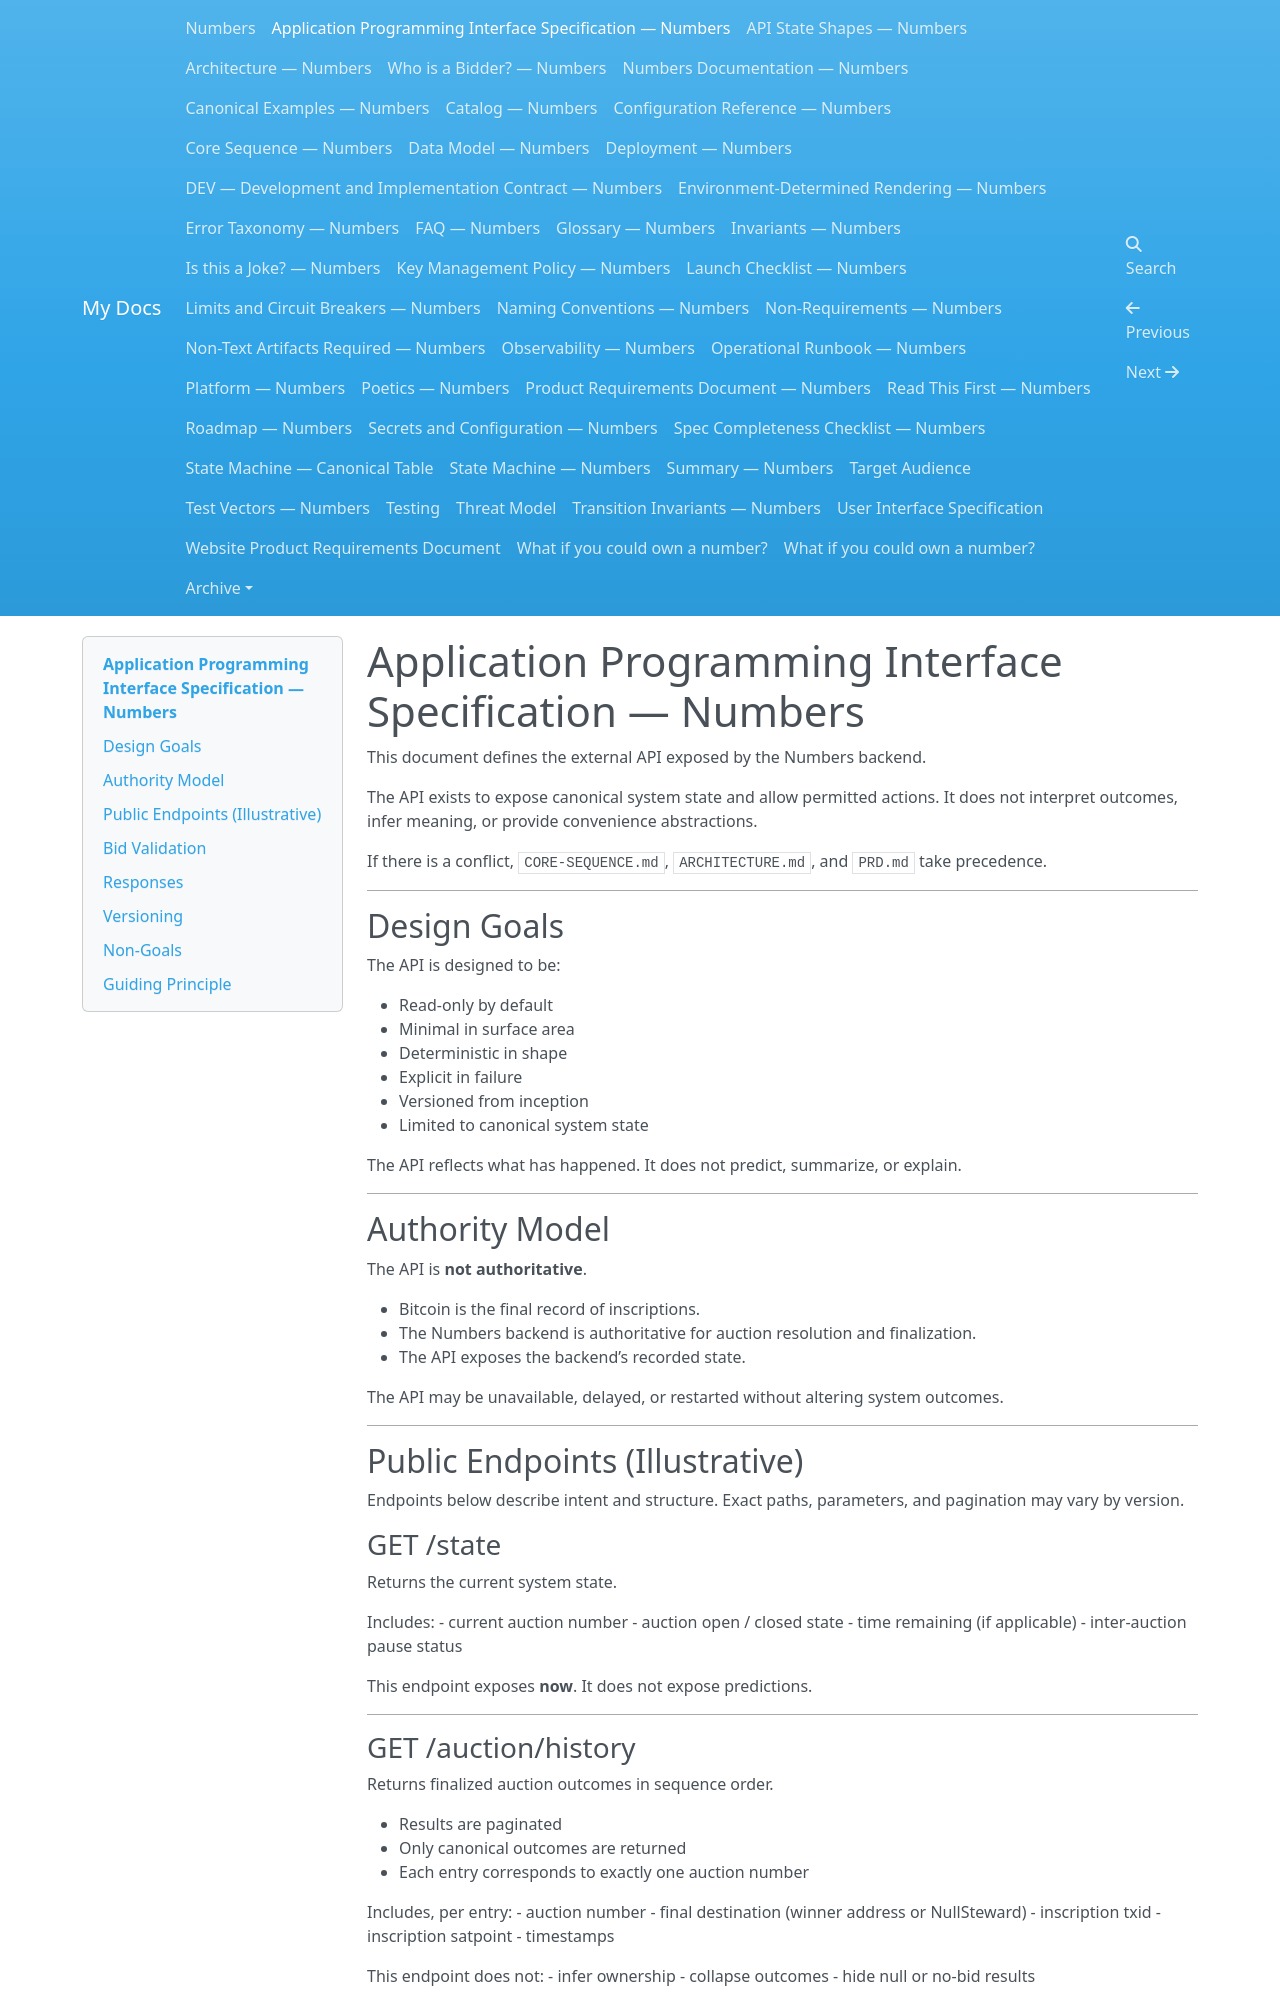

repository: dannygoldfield/numbers-docs · page: API-SPEC/index.html · generator: mkdocs

# Application Programming Interface Specification — Numbers

This document defines the external API exposed by the Numbers backend.

The API exists to expose canonical system state and allow permitted actions.
It does not interpret outcomes, infer meaning, or provide convenience abstractions.

If there is a conflict, `CORE-SEQUENCE.md`, `ARCHITECTURE.md`, and `PRD.md` take precedence.

---

## Design Goals

The API is designed to be:

- Read-only by default
- Minimal in surface area
- Deterministic in shape
- Explicit in failure
- Versioned from inception
- Limited to canonical system state

The API reflects what has happened.
It does not predict, summarize, or explain.

---

## Authority Model

The API is **not authoritative**.

- Bitcoin is the final record of inscriptions.
- The Numbers backend is authoritative for auction resolution and finalization.
- The API exposes the backend’s recorded state.

The API may be unavailable, delayed, or restarted
without altering system outcomes.

---

## Public Endpoints (Illustrative)

Endpoints below describe intent and structure.
Exact paths, parameters, and pagination may vary by version.

### GET /state

Returns the current system state.

Includes:
- current auction number
- auction open / closed state
- time remaining (if applicable)
- inter-auction pause status

This endpoint exposes **now**.
It does not expose predictions.

---

### GET /auction/history

Returns finalized auction outcomes in sequence order.

- Results are paginated
- Only canonical outcomes are returned
- Each entry corresponds to exactly one auction number

Includes, per entry:
- auction number
- final destination (winner address or NullSteward)
- inscription txid
- inscription satpoint
- timestamps

This endpoint does not:
- infer ownership
- collapse outcomes
- hide null or no-bid results

---

### POST /bid

Submits a bid for the currently open auction.

Requirements:
- request must prove control of the bidding wallet
- bid must target the current auction only

Bid submission is permitted **only** during an open auction window.

---
